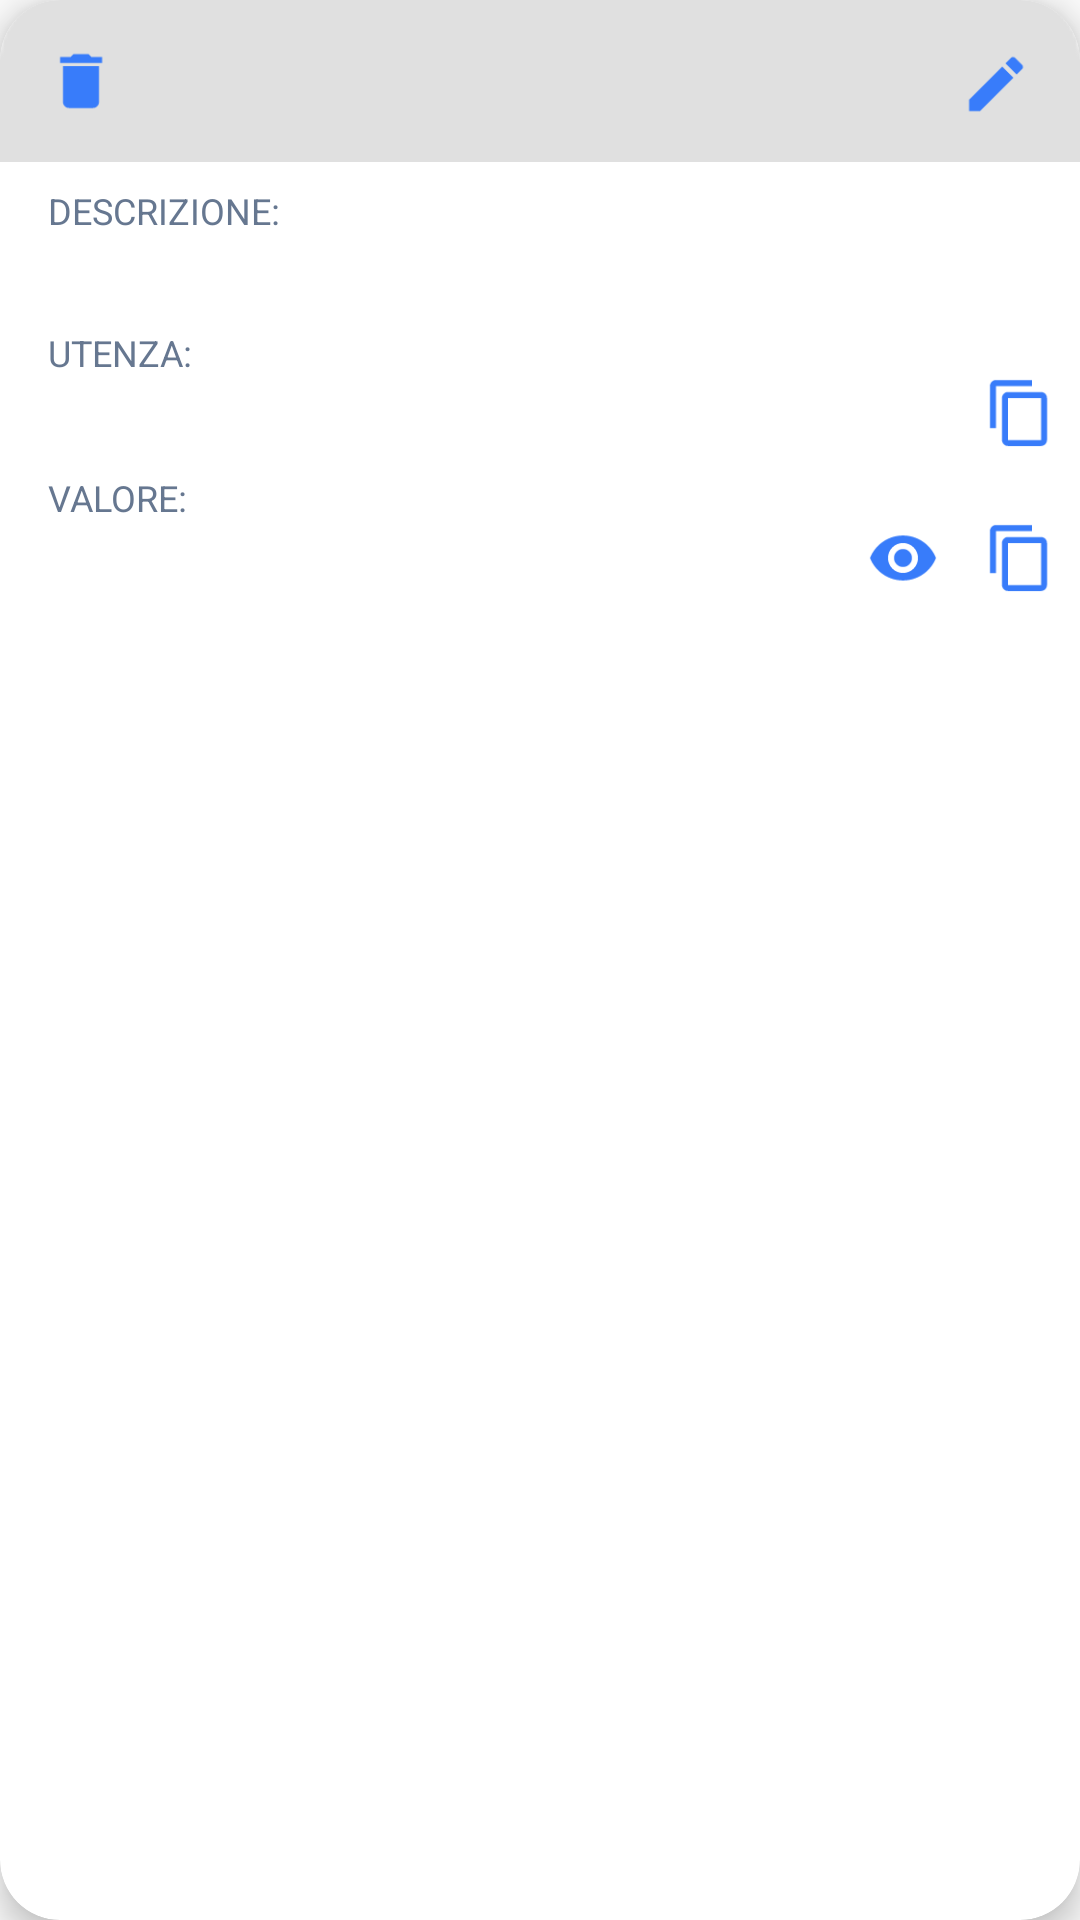

Layout XML and referenced resources for this Android screen:
<!-- AndroidManifest.xml: application theme AppTheme -->
<!-- res/layout/card_credenziale.xml -->
<?xml version="1.0" encoding="utf-8"?>
<com.google.android.material.card.MaterialCardView xmlns:android="http://schemas.android.com/apk/res/android"
    xmlns:app="http://schemas.android.com/apk/res-auto"
    android:id="@+id/cardCredenzialisList"
    style="@style/rounded_white_card"
    android:layout_width="match_parent"
    android:layout_height="wrap_content"
    android:layout_marginStart="4dp"
    android:layout_marginTop="8dp"
    android:layout_marginEnd="4dp"
    android:layout_marginBottom="4dp"
    app:cardElevation="6dp"
    app:cardMaxElevation="9dp">

    <FrameLayout
        android:layout_width="match_parent"
        android:layout_height="match_parent">

        <RelativeLayout
            android:layout_width="match_parent"
            android:layout_height="wrap_content">

            <RelativeLayout
                android:id="@+id/relative_intestazione_card_credenziale"
                android:layout_width="match_parent"
                android:layout_height="wrap_content">

                <ImageView
                    android:layout_width="match_parent"
                    android:layout_height="wrap_content"
                    android:scaleType="centerCrop"
                    android:src="@drawable/intestazione_card_credenziale" />

                <TextView
                    android:id="@+id/textview_credenziale_nome_valore"
                    android:layout_width="wrap_content"
                    android:layout_height="wrap_content"
                    android:layout_centerInParent="true"
                    android:layout_marginTop="8dp"
                    android:ellipsize="end"
                    android:paddingStart="16sp"
                    android:paddingEnd="16dp"
                    android:textAppearance="@style/text_style_bold_pink" />

                <ImageView
                    android:id="@+id/button_elimina_credenziale"
                    android:layout_width="wrap_content"
                    android:layout_height="wrap_content"
                    android:layout_marginStart="15dp"
                    android:layout_marginTop="15dp"
                    android:src="@drawable/ic_delete_credenziale" />

                <ImageView
                    android:id="@+id/button_modify_credenziale"
                    android:layout_width="wrap_content"
                    android:layout_height="wrap_content"
                    android:layout_marginTop="16dp"
                    android:layout_marginEnd="16dp"
                    android:layout_alignParentEnd="true"
                    android:src="@drawable/edit_credenziale_icon" />

            </RelativeLayout>

            <RelativeLayout
                android:id="@+id/relative_body_card_credenziale"
                android:layout_width="match_parent"
                android:layout_height="wrap_content"
                android:layout_below="@+id/relative_intestazione_card_credenziale">

                <TextView
                    android:id="@+id/textview_credenziale_id"
                    android:layout_width="wrap_content"
                    android:layout_height="wrap_content"
                    android:visibility="gone" />

                <TextView
                    android:id="@+id/textview_credenziale_descrizione"
                    android:layout_width="wrap_content"
                    android:layout_height="wrap_content"
                    android:layout_marginTop="8dp"
                    android:paddingLeft="16dp"
                    android:paddingRight="16dp"
                    android:text="@string/credenziale_descrizione"
                    android:textAppearance="@style/text_style_grey" />

                <TextView
                    android:id="@+id/textview_credenziale_descrizione_valore"
                    android:layout_width="wrap_content"
                    android:layout_height="wrap_content"
                    android:layout_below="@+id/textview_credenziale_descrizione"
                    android:layout_marginTop="4dp"
                    android:lineSpacingExtra="1sp"
                    android:paddingLeft="16dp"
                    android:paddingRight="16dp"
                    android:textAppearance="@style/text_style_light_blue_normal" />

                <TextView
                    android:id="@+id/textview_credenziale_utenza"
                    android:layout_width="wrap_content"
                    android:layout_height="wrap_content"
                    android:layout_below="@+id/textview_credenziale_descrizione_valore"
                    android:layout_marginTop="8dp"
                    android:paddingLeft="16dp"
                    android:paddingRight="16dp"
                    android:text="@string/credenziale_utenza"
                    android:textAppearance="@style/text_style_grey" />

                <androidx.constraintlayout.widget.ConstraintLayout
                    android:id="@+id/constraint_utenza"
                    android:layout_width="match_parent"
                    android:layout_height="wrap_content"
                    android:layout_below="@+id/textview_credenziale_utenza">

                    <TextView
                        android:id="@+id/textview_credenziale_utenza_valore"
                        android:layout_width="wrap_content"
                        android:layout_height="wrap_content"
                        android:lineSpacingExtra="1sp"
                        android:paddingLeft="16dp"
                        android:paddingRight="16dp"
                        android:textAppearance="@style/text_style_light_blue_normal"
                        app:layout_constraintBottom_toBottomOf="parent"
                        app:layout_constraintStart_toStartOf="parent"
                        app:layout_constraintTop_toTopOf="parent"/>

                    <ImageView
                        android:id="@+id/button_copy_utenza"
                        android:layout_width="wrap_content"
                        android:layout_height="wrap_content"
                        android:layout_marginEnd="8dp"
                        android:src="@drawable/copy_icon"
                        app:layout_constraintBottom_toBottomOf="parent"
                        app:layout_constraintEnd_toEndOf="parent"
                        app:layout_constraintTop_toTopOf="parent" />

                </androidx.constraintlayout.widget.ConstraintLayout>

                <TextView
                    android:id="@+id/textview_credenziale_valore"
                    android:layout_width="wrap_content"
                    android:layout_height="wrap_content"
                    android:layout_below="@+id/constraint_utenza"
                    android:layout_marginTop="8dp"
                    android:paddingLeft="16dp"
                    android:paddingRight="16dp"
                    android:text="@string/credenziale_valore"
                    android:textAppearance="@style/text_style_grey" />

                <androidx.constraintlayout.widget.ConstraintLayout
                    android:layout_width="match_parent"
                    android:layout_height="wrap_content"
                    android:layout_below="@+id/textview_credenziale_valore"
                    android:layout_marginBottom="10dp">

                    <TextView
                        android:id="@+id/textview_credenziale_valore_valore"
                        android:layout_width="wrap_content"
                        android:layout_height="wrap_content"
                        android:lineSpacingExtra="1sp"
                        android:paddingLeft="16dp"
                        android:paddingRight="16dp"
                        android:textAppearance="@style/text_style_light_blue_normal"
                        app:layout_constraintBottom_toBottomOf="parent"
                        app:layout_constraintStart_toStartOf="parent"
                        app:layout_constraintTop_toTopOf="parent" />

                    <CheckBox
                        android:id="@+id/button_show_password"
                        android:layout_width="wrap_content"
                        android:layout_height="wrap_content"
                        android:button="@drawable/selector_toggle_password"
                        app:layout_constraintBottom_toBottomOf="parent"
                        app:layout_constraintEnd_toStartOf="@+id/button_copy_password"
                        app:layout_constraintHorizontal_bias="0.945"
                        app:layout_constraintStart_toEndOf="@+id/textview_credenziale_valore_valore"
                        app:layout_constraintTop_toTopOf="parent"
                        app:layout_constraintVertical_bias="0.0" />

                    <ImageView
                        android:id="@+id/button_copy_password"
                        android:layout_width="wrap_content"
                        android:layout_height="wrap_content"
                        android:layout_marginEnd="8dp"
                        android:src="@drawable/copy_icon"
                        app:layout_constraintBottom_toBottomOf="parent"
                        app:layout_constraintEnd_toEndOf="parent"
                        app:layout_constraintTop_toTopOf="parent" />
                </androidx.constraintlayout.widget.ConstraintLayout>

            </RelativeLayout>
        </RelativeLayout>
    </FrameLayout>

</com.google.android.material.card.MaterialCardView>
<!-- resources referenced by this layout -->
<resources>
  <!-- drawable selector_toggle_password (drawable) -->
  <?xml version = "1.0" encoding = "utf-8"?>
  <selector xmlns:android="http://schemas.android.com/apk/res/android">
      <item android:drawable="@drawable/ic_toggle_password_off" android:state_activated="true" />
      <item android:drawable="@drawable/ic_toggle_password_on" />
  </selector>
  <string name="credenziale_descrizione">DESCRIZIONE:</string>
  <string name="credenziale_utenza">UTENZA:</string>
  <string name="credenziale_valore">VALORE:</string>
  <style name="rounded_white_card" parent="@style/Widget.MaterialComponents.CardView">
          <item name="shapeAppearanceOverlay">@style/ShapeAppearanceOverlay.MaterialCardView.Cut</item>
          <item name="cardBackgroundColor">@color/white</item>
      </style>
  <style name="text_style_bold_pink" parent="@android:style/TextAppearance.Medium">
          <item name="android:textSize">26sp</item>
          <item name="android:textColor">@color/red</item>
          <item name="android:textStyle">bold</item>
          <item name="android:fontFamily">Roboto</item>
      </style>
  <style name="text_style_grey" parent="@android:style/TextAppearance.Medium">
          <item name="android:textSize">12sp</item>
          <item name="android:textColor">@color/grey</item>
          <item name="android:textStyle">normal</item>
          <item name="android:fontFamily">Roboto</item>
      </style>
  <style name="text_style_light_blue_normal" parent="@android:style/TextAppearance.Medium">
          <item name="android:textSize">14sp</item>
          <item name="android:textColor">@color/light_blue</item>
          <item name="android:textStyle">normal</item>
          <item name="android:fontFamily">Roboto</item>
      </style>
  <style name="AppTheme" parent="Theme.MaterialComponents.DayNight.NoActionBar.Bridge">
          
          <item name="colorPrimary">@color/colorPrimary</item>
          <item name="colorPrimaryDark">@color/colorPrimaryDark</item>
          <item name="colorAccent">@color/colorAccent</item>
          <item name="materialAlertDialogTheme">@style/AlertDialogMaterialTheme</item>
      </style>
  <style name="ShapeAppearanceOverlay.MaterialCardView.Cut" parent="">
          <item name="cornerFamily">rounded</item>
          <item name="cornerSizeTopRight">20dp</item>
          <item name="cornerSizeTopLeft">20dp</item>
          <item name="cornerSizeBottomRight">20dp</item>
          <item name="cornerSizeBottomLeft">20dp</item>
      </style>
  <color name="white">#FFFFFF</color>
  <color name="red">#D3135A</color>
  <color name="grey">#667790</color>
  <color name="light_blue">#387CFA</color>
  <color name="colorPrimary">#6200EE</color>
  <color name="colorPrimaryDark">#3700B3</color>
  <color name="colorAccent">#03DAC5</color>
  <style name="AlertDialogMaterialTheme" parent="ThemeOverlay.MaterialComponents.MaterialAlertDialog">
          <item name="buttonBarPositiveButtonStyle">@style/Alert.Button.Positive</item>
          <item name="buttonBarNegativeButtonStyle">@style/Alert.Button.Negative</item>
      </style>
  <style name="Alert.Button.Positive" parent="Widget.MaterialComponents.Button.UnelevatedButton">
          <item name="android:textColor">@color/white</item>
          <item name="android:textAllCaps">false</item>
          <item name="android:textSize">14sp</item>
      </style>
  <style name="Alert.Button.Negative" parent="Widget.MaterialComponents.Button.OutlinedButton">
          <item name="android:textAllCaps">false</item>
          <item name="android:textSize">14sp</item>
          <item name="android:layout_marginEnd">8dp</item>
      </style>
</resources>
